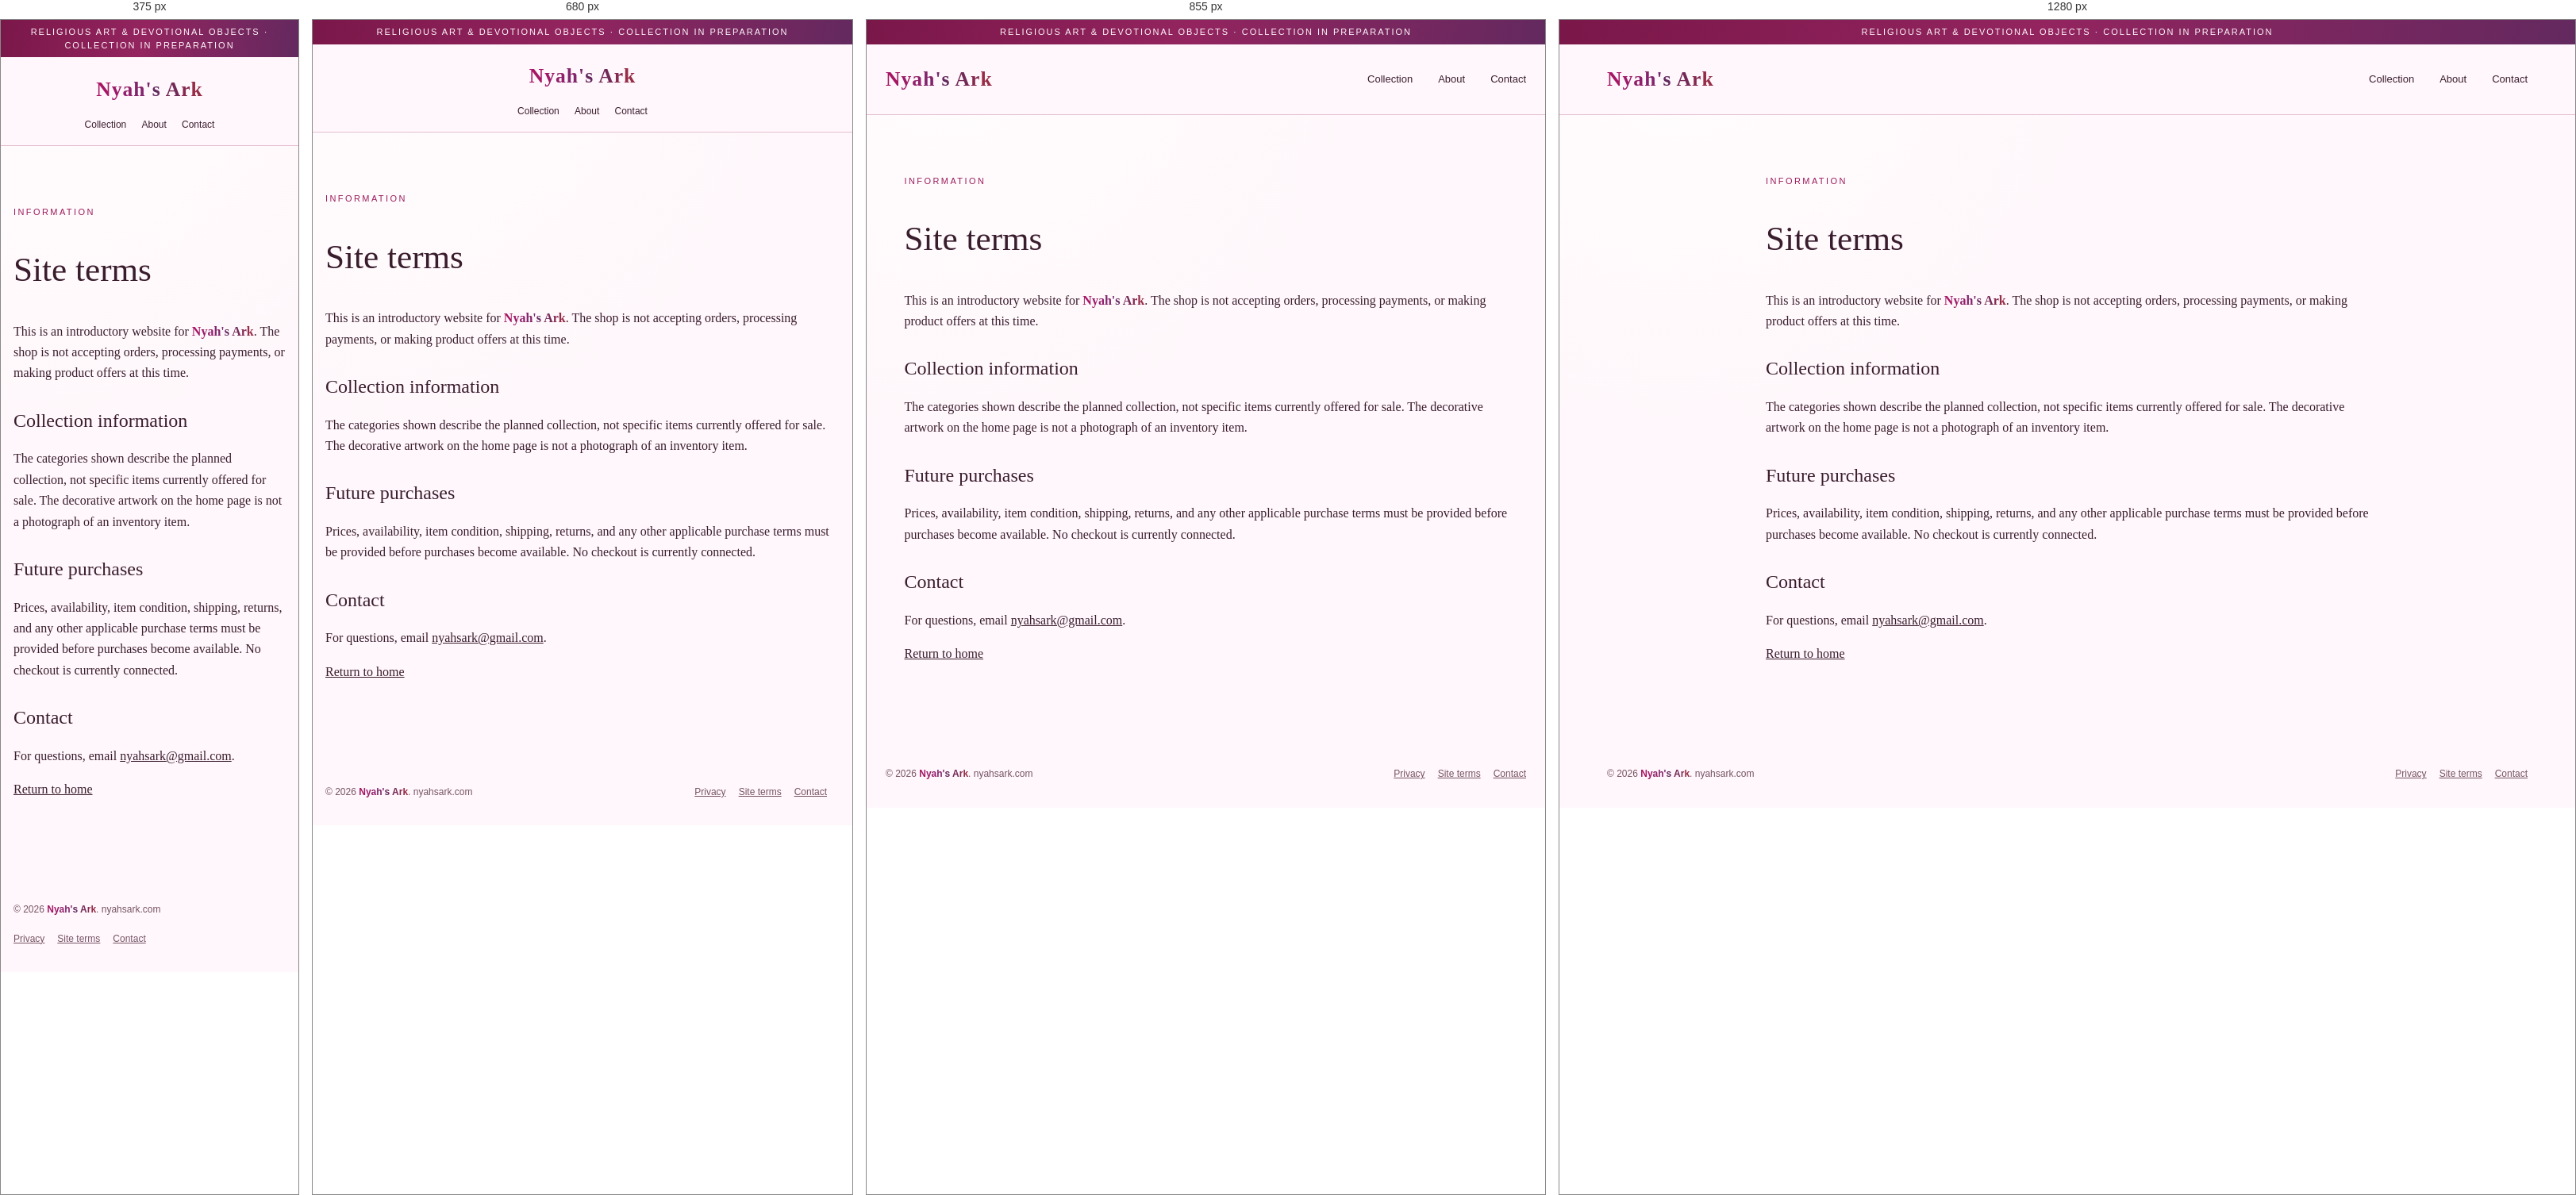
Rendered at 375 px, 680 px, 855 px and 1280 px, left to right.

<!-- file: terms.html -->
<!doctype html>
<html lang="en">
<head><meta charset="utf-8"><meta name="viewport" content="width=device-width,initial-scale=1"><meta name="description" content="Information about the Nyah's Ark launch website and upcoming shop."><title>Site Terms | Nyah's Ark</title><link rel="icon" href="/nyahs-ark-logo.svg" type="image/svg+xml" sizes="any"><link rel="stylesheet" href="/site.css?v=20261121-letter-gradient"></head>
<body>
  <a class="skip" href="#main">Skip to content</a><div class="topline">Religious art &amp; devotional objects · Collection in preparation</div>
  <header class="header"><nav class="wrap nav" aria-label="Main navigation"><a class="wordmark" href="/"><span class="brand-name"><span class="brand-letter">N</span><span class="brand-letter">y</span><span class="brand-letter">a</span><span class="brand-letter">h</span><span class="brand-letter">'</span><span class="brand-letter">s</span> <span class="brand-letter">A</span><span class="brand-letter">r</span><span class="brand-letter">k</span></span></a><div class="navlinks"><a href="/#collection">Collection</a><a href="/#about">About</a><a href="/#contact">Contact</a></div></nav></header>
  <main id="main" class="wrap prose"><p class="eyebrow">Information</p><h1>Site terms</h1><p>This is an introductory website for <span class="brand-name"><span class="brand-letter">N</span><span class="brand-letter">y</span><span class="brand-letter">a</span><span class="brand-letter">h</span><span class="brand-letter">'</span><span class="brand-letter">s</span> <span class="brand-letter">A</span><span class="brand-letter">r</span><span class="brand-letter">k</span></span>. The shop is not accepting orders, processing payments, or making product offers at this time.</p><h2>Collection information</h2><p>The categories shown describe the planned collection, not specific items currently offered for sale. The decorative artwork on the home page is not a photograph of an inventory item.</p><h2>Future purchases</h2><p>Prices, availability, item condition, shipping, returns, and any other applicable purchase terms must be provided before purchases become available. No checkout is currently connected.</p><h2>Contact</h2><p>For questions, email <a href="mailto:nyahsark@gmail.com">nyahsark@gmail.com</a>.</p><p><a href="/">Return to home</a></p></main>
  <footer class="footer"><div class="wrap"><span>&copy; 2026 <span class="brand-name"><span class="brand-letter">N</span><span class="brand-letter">y</span><span class="brand-letter">a</span><span class="brand-letter">h</span><span class="brand-letter">'</span><span class="brand-letter">s</span> <span class="brand-letter">A</span><span class="brand-letter">r</span><span class="brand-letter">k</span></span>. nyahsark.com</span><div><a href="/privacy.html">Privacy</a><a href="/terms.html">Site terms</a><a href="/#contact">Contact</a></div></div></footer>
</body>
</html>


/* @media block from site.css */
@media(max-width:760px){.wrap{width:calc(100% - 2rem)}.nav{flex-direction:column;gap:1rem;padding:1.2rem 0;min-height:auto}.navlinks{gap:1.2rem;font-size:12px}.hero{grid-template-columns:1fr;gap:2.5rem;padding:3rem 0}.hero h1{font-size:3.1rem}.hero-art{max-width:330px;width:90%;margin:auto}.section{padding:3rem 0}.categories,.split{grid-template-columns:1fr;gap:1rem}.section-head{display:block}.quote{padding:2rem}.contact .split{gap:2rem}.footer a{margin:0 1rem 0 0}.art-panel{box-shadow:10px 10px 0 #e9e1d2}}

/* @media block from site.css */
@media(max-width:950px){.gallery-grid{grid-template-columns:repeat(2,minmax(0,1fr))}}

/* @media block from site.css */
@media(max-width:600px){.gallery-grid{grid-template-columns:1fr}.gallery-image img{height:auto;max-height:480px}}

/* @media block from site.css */
@media(max-width:760px){.art-panel{box-shadow:10px 10px 0 #edcadb}}